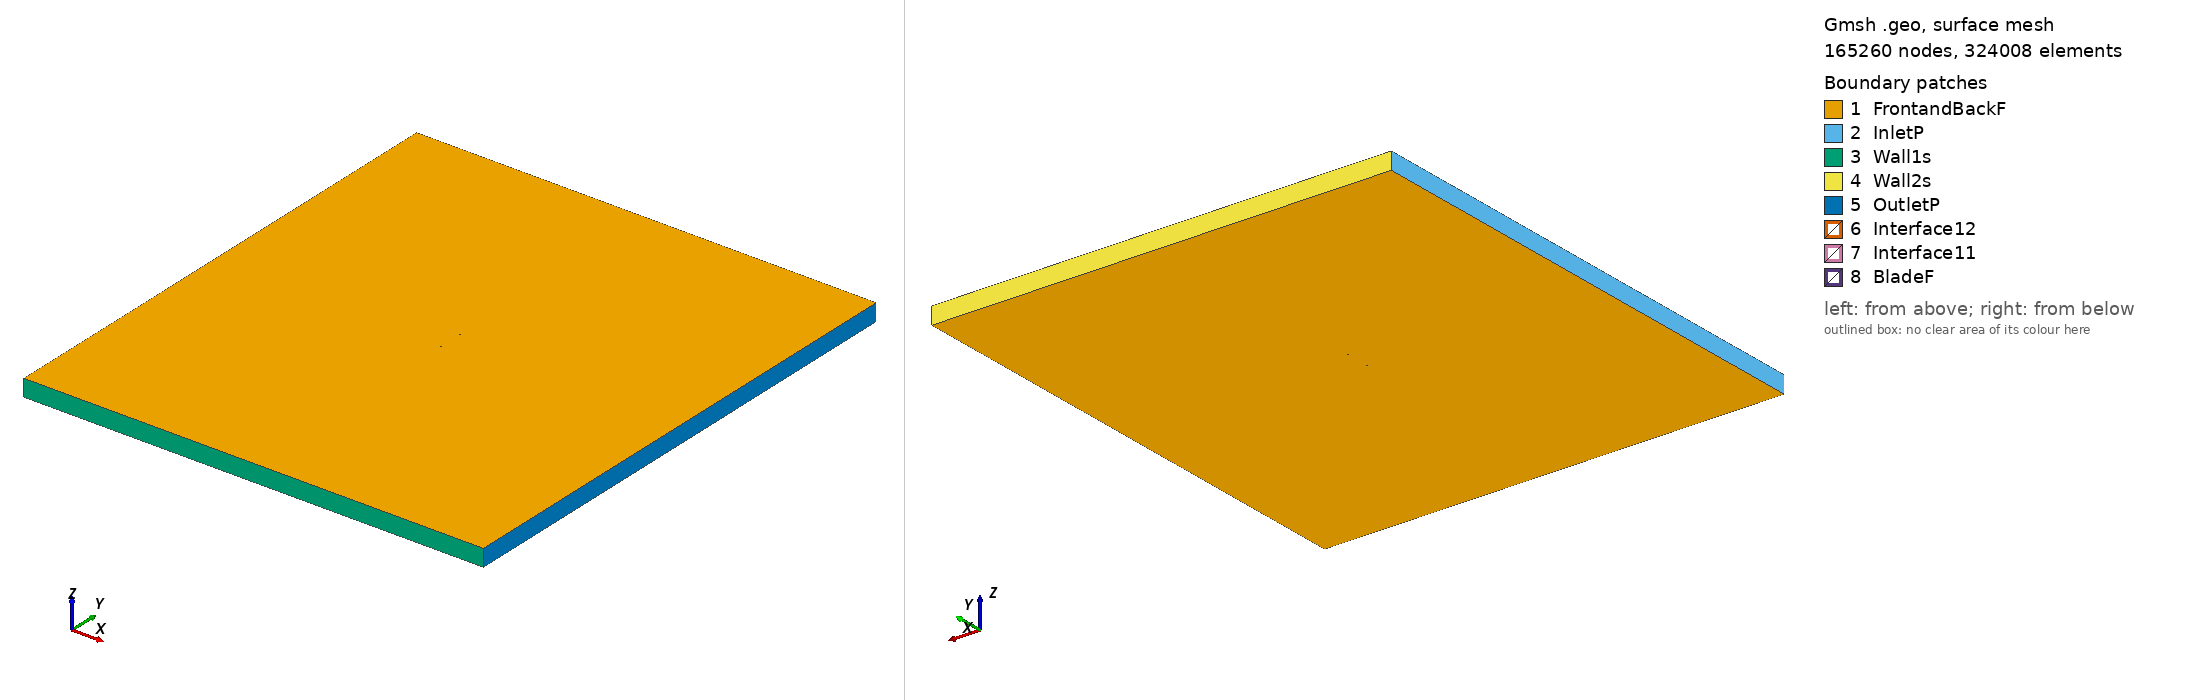

Gmsh geometry script, surface-meshed: 165260 nodes, 324008 surface elements. Boundary patches (legend numbers): 1 FrontandBackF, 2 InletP, 3 Wall1s, 4 Wall2s, 5 OutletP, 6 Interface12, 7 Interface11, 8 BladeF. Left view from above one corner, right view from below the opposite corner. Legend entries are the model's physical surfaces. The drawing asked Gmsh for element sizes between 1% and 20% of the model's largest extent; the script's own settings can give other sizes.

=== nlf416_tsr2_3.2369_aoa_-2.9827.geo (drawn) ===
SetFactory("OpenCASCADE");

Point(1) = {0.074763, 0.740985, 0, 1.0};
Point(2) = {0.072307, 0.741398, 0, 1.0};
Point(3) = {0.067537, 0.742138, 0, 1.0};
Point(4) = {0.062044, 0.742920, 0, 1.0};
Point(5) = {0.055904, 0.743735, 0, 1.0};
Point(6) = {0.049201, 0.744576, 0, 1.0};
Point(7) = {0.042022, 0.745427, 0, 1.0};
Point(8) = {0.034463, 0.746274, 0, 1.0};
Point(9) = {0.026624, 0.747100, 0, 1.0};
Point(10) = {0.018608, 0.747884, 0, 1.0};
Point(11) = {0.010521, 0.748600, 0, 1.0};
Point(12) = {0.002472, 0.749218, 0, 1.0};
Point(13) = {-0.005432, 0.749703, 0, 1.0};
Point(14) = {-0.013077, 0.749995, 0, 1.0};
Point(15) = {-0.020404, 0.750000, 0, 1.0};
Point(16) = {-0.027424, 0.749666, 0, 1.0};
Point(17) = {-0.034138, 0.749033, 0, 1.0};
Point(18) = {-0.040493, 0.748136, 0, 1.0};
Point(19) = {-0.046432, 0.747001, 0, 1.0};
Point(20) = {-0.051905, 0.745653, 0, 1.0};
Point(21) = {-0.056866, 0.744116, 0, 1.0};
Point(22) = {-0.061278, 0.742420, 0, 1.0};
Point(23) = {-0.065110, 0.740595, 0, 1.0};
Point(24) = {-0.068337, 0.738684, 0, 1.0};
Point(25) = {-0.070938, 0.736731, 0, 1.0};
Point(26) = {-0.072898, 0.734787, 0, 1.0};
Point(27) = {-0.074209, 0.732923, 0, 1.0};
Point(28) = {-0.074854, 0.731228, 0, 1.0};
Point(29) = {-0.074898, 0.730583, 0, 1.0};
Point(30) = {-0.074746, 0.729892, 0, 1.0};
Point(31) = {-0.073676, 0.728808, 0, 1.0};
Point(32) = {-0.071635, 0.727753, 0, 1.0};
Point(33) = {-0.068792, 0.726769, 0, 1.0};
Point(34) = {-0.065202, 0.725904, 0, 1.0};
Point(35) = {-0.060901, 0.725183, 0, 1.0};
Point(36) = {-0.055935, 0.724623, 0, 1.0};
Point(37) = {-0.050351, 0.724236, 0, 1.0};
Point(38) = {-0.044206, 0.724024, 0, 1.0};
Point(39) = {-0.037564, 0.723994, 0, 1.0};
Point(40) = {-0.030496, 0.724144, 0, 1.0};
Point(41) = {-0.023078, 0.724474, 0, 1.0};
Point(42) = {-0.015392, 0.724982, 0, 1.0};
Point(43) = {-0.007525, 0.725664, 0, 1.0};
Point(44) = {0.000433, 0.726528, 0, 1.0};
Point(45) = {0.008384, 0.727572, 0, 1.0};
Point(46) = {0.016199, 0.728857, 0, 1.0};
Point(47) = {0.023913, 0.730554, 0, 1.0};
Point(48) = {0.031765, 0.732586, 0, 1.0};
Point(49) = {0.039774, 0.734613, 0, 1.0};
Point(50) = {0.047725, 0.736393, 0, 1.0};
Point(51) = {0.055387, 0.737815, 0, 1.0};
Point(52) = {0.062543, 0.738807, 0, 1.0};
Point(53) = {0.068952, 0.739340, 0, 1.0};
Point(54) = {0.074366, 0.739469, 0, 1.0};
Point(55) = {0.074842, 0.739465, 0, 1.0};
Point(56) = {-0.074763, -0.740985, 0, 1.0};
Point(57) = {-0.072307, -0.741398, 0, 1.0};
Point(58) = {-0.067537, -0.742138, 0, 1.0};
Point(59) = {-0.062044, -0.742920, 0, 1.0};
Point(60) = {-0.055904, -0.743735, 0, 1.0};
Point(61) = {-0.049201, -0.744576, 0, 1.0};
Point(62) = {-0.042022, -0.745427, 0, 1.0};
Point(63) = {-0.034463, -0.746274, 0, 1.0};
Point(64) = {-0.026624, -0.747100, 0, 1.0};
Point(65) = {-0.018608, -0.747884, 0, 1.0};
Point(66) = {-0.010521, -0.748600, 0, 1.0};
Point(67) = {-0.002472, -0.749218, 0, 1.0};
Point(68) = {0.005432, -0.749703, 0, 1.0};
Point(69) = {0.013077, -0.749995, 0, 1.0};
Point(70) = {0.020404, -0.750000, 0, 1.0};
Point(71) = {0.027424, -0.749666, 0, 1.0};
Point(72) = {0.034138, -0.749033, 0, 1.0};
Point(73) = {0.040493, -0.748136, 0, 1.0};
Point(74) = {0.046432, -0.747001, 0, 1.0};
Point(75) = {0.051905, -0.745653, 0, 1.0};
Point(76) = {0.056866, -0.744116, 0, 1.0};
Point(77) = {0.061278, -0.742420, 0, 1.0};
Point(78) = {0.065110, -0.740595, 0, 1.0};
Point(79) = {0.068337, -0.738684, 0, 1.0};
Point(80) = {0.070938, -0.736731, 0, 1.0};
Point(81) = {0.072898, -0.734787, 0, 1.0};
Point(82) = {0.074209, -0.732923, 0, 1.0};
Point(83) = {0.074854, -0.731228, 0, 1.0};
Point(84) = {0.074898, -0.730583, 0, 1.0};
Point(85) = {0.074746, -0.729892, 0, 1.0};
Point(86) = {0.073676, -0.728808, 0, 1.0};
Point(87) = {0.071635, -0.727753, 0, 1.0};
Point(88) = {0.068792, -0.726769, 0, 1.0};
Point(89) = {0.065202, -0.725904, 0, 1.0};
Point(90) = {0.060901, -0.725183, 0, 1.0};
Point(91) = {0.055935, -0.724623, 0, 1.0};
Point(92) = {0.050351, -0.724236, 0, 1.0};
Point(93) = {0.044206, -0.724024, 0, 1.0};
Point(94) = {0.037564, -0.723994, 0, 1.0};
Point(95) = {0.030496, -0.724144, 0, 1.0};
Point(96) = {0.023078, -0.724474, 0, 1.0};
Point(97) = {0.015392, -0.724982, 0, 1.0};
Point(98) = {0.007525, -0.725664, 0, 1.0};
Point(99) = {-0.000433, -0.726528, 0, 1.0};
Point(100) = {-0.008384, -0.727572, 0, 1.0};
Point(101) = {-0.016199, -0.728857, 0, 1.0};
Point(102) = {-0.023913, -0.730554, 0, 1.0};
Point(103) = {-0.031765, -0.732586, 0, 1.0};
Point(104) = {-0.039774, -0.734613, 0, 1.0};
Point(105) = {-0.047725, -0.736393, 0, 1.0};
Point(106) = {-0.055387, -0.737815, 0, 1.0};
Point(107) = {-0.062543, -0.738807, 0, 1.0};
Point(108) = {-0.068952, -0.739340, 0, 1.0};
Point(109) = {-0.074366, -0.739469, 0, 1.0};
Point(110) = {-0.074842, -0.739465, 0, 1.0};

// Lines: first blade (splines 1-4)
Spline(1) = {1:17};
Spline(2) = {17:39};
Spline(3) = {39:55};
Spline(4) = {55,1};

// Lines: second blade (splines 5-8)
Spline(5) = {56:72};
Spline(6) = {72:94};
Spline(7) = {94:110};
Spline(8) = {110,56};

// Outer domain (points 20001-4 and lines)
Point(111) = {-13.50000000, -15.00000000, 0, 1.0};
Point(112) = {-13.50000000, 15.00000000, 0, 1.0};
Point(113) = {13.50000000, 15.00000000, 0, 1.0};
Point(114) = {13.50000000, -15.00000000, 0, 1.0};
Line(11) = {111, 112};
Line(12) = {112, 113};
Line(13) = {113, 114};
Line(14) = {111, 114};

// Interface (between moving and stationary domain) (circles)
Circle(9) = {0, 0, 0, 0.80000000, 0, 2*Pi};
Circle(10) = {0, 0, 0, 0.80000000, 0, 2*Pi};

// Loops collect Lines/Splines/etc (blade1, blade2, domain, first circle)
Line Loop(1) = {1:4};
Line Loop(2) = {5:8};
Line Loop(3) = {11,12,13,-14};
Line Loop(4) = {9};

// BooleanDifference cuts out the circle/interface from the domain
Plane Surface(1) = {3};
Plane Surface(2) = {4};
BooleanDifference{ Surface{1}; Delete;}{ Surface{2}; Delete;}

// This one cuts out the blades from the inner circle/interface
Line Loop(6) = {10};
Plane Surface(5) = {6};
Plane Surface(6) = {1};
Plane Surface(7) = {2};
BooleanDifference{ Surface{5}; Delete;}{ Surface{6,7}; Delete;}

// extrude to 3rd dimension
Extrude {0, 0, 1} {Surface{1}; Surface{5}; Layers{1}; Recombine;}

// Physical Surfaces are the named boundaries (patches)
Physical Surface("Interface11") = {12};
Physical Surface("Interface12") = {10};

// sides of domain
Physical Surface("InletP") = {6};
Physical Surface("OutletP") = {9};

// top and bottom of domain
Physical Surface("Wall1s") = {7};
Physical Surface("Wall2s") = {8};

// Check FrontandBackF by ensuring there is nothing in the 3rd dimension
Physical Surface("FrontandBackF") = {1,11,5,21};
Physical Surface("BladeF") = {13:20};
Physical Volume("Turbine") = {2};
Physical Volume("Farfield") = {1};

// settings for airfoil boundary layer
Field[1] = BoundaryLayer;
Field[1].EdgesList = {1:8};
Field[1].hwall_n = 1e-3;
Field[1].thickness = 1.5e-2;
Field[1].ratio = 1.05;
Field[1].Quads = 1;
BoundaryLayer Field = 1;

// control points for mesh (blade and interface)
// floor((arc length / 1.5mm)/ 6) -> Transfinite Line
Transfinite Line {1,2,3,5,6,7} = 34 Using Progression 1;
Transfinite Line {4,8} = 2 Using Progression 1;
Transfinite Line {9, 15} = 800 Using Progression 1;

// For more information on gmsh syntax, visit http://gmsh.info/doc/texinfo/gmsh.html
